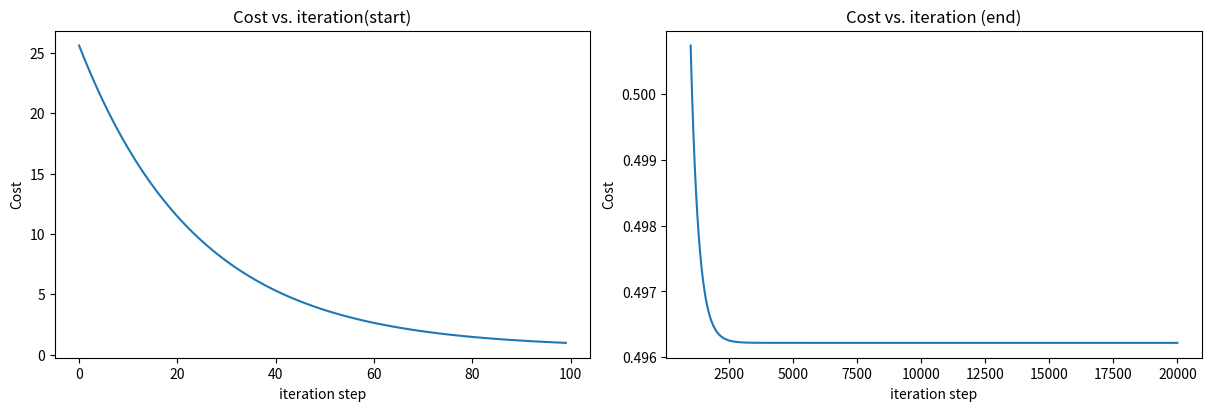
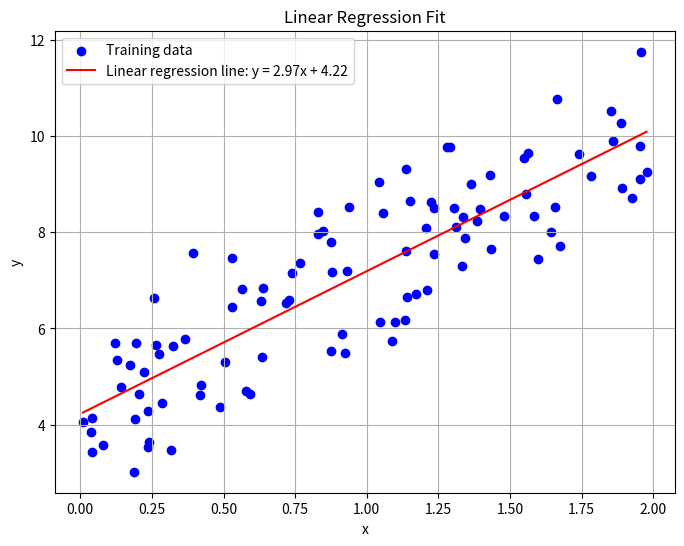

Python code for these plots, in order:
import math
import numpy as np
import matplotlib.pyplot as plt

def compute_cost(X, y, w, b):
    """
    Computes the cost for linear regression 
    Args:
        X (ndarray (m,n)): Data, m examples with n features
        y (ndarray (m,)): target values
        w,b (scalar)    : model parameters  
    Returns
        total_cost (float): The cost of using w,b as the parameters for linear regression
        to fit the data points in x and y
    """
    m = X.shape[0]
    f_wb = X @ w + b
    cost = (1 / (2 * m)) * np.sum((f_wb - y) ** 2)
    return cost

def compute_gradient(X, y, w, b):
    """
    Computes the gradient for linear regression 
    Args:
        X (ndarray (m,n)): Data, m examples with n features
        y (ndarray (m,)): target values
        w,b (scalar)    : model parameters  
    Returns
        dj_dw (scalar): The gradient of the cost w.r.t. the parameters w
        dj_db (scalar): The gradient of the cost w.r.t. the parameter b     
    """
    m = X.shape[0]
    f_wb = X @ w + b  # shape (m,)
    error = f_wb - y  # shape (m,)
    dj_dw = (X.T @ error) / m  # shape (n,)
    dj_db = np.sum(error) / m  # scalar
    return dj_dw, dj_db

def gradient_descent(X, y, w, b, alpha, num_iters, cost_function, gradient_function):
    """
    Performs gradient descent to fit w,b. Updates w,b by taking 
    num_iters gradient steps with learning rate alpha

    Args:
        X (ndarray (m,n)): Data, m examples with n features
        y (ndarray (m,))  : target values
        w,b (scalar): initial values of model parameters  
        alpha (float):     Learning rate
        num_iters (int):   number of iterations to run gradient descent
        cost_function:     function to call to produce cost
        gradient_function: function to call to produce gradient

    Returns:
        w (scalar): Updated value of parameter after running gradient descent
        b (scalar): Updated value of parameter after running gradient descent
        J_history (List): History of cost values
        p_history (list): History of parameters [w,b] 
    """
    J_history = []
    p_history = []

    for i in range(num_iters):
        dj_dw, dj_db = gradient_function(X, y, w, b)

        # Update parameters
        w -= alpha * dj_dw
        b -= alpha * dj_db

        if i < 100000:
            J_history.append(cost_function(X, y, w, b))
            p_history.append([w, b])
        if i % max(1, math.ceil(num_iters / 10)) == 0:
            weights_str = ", ".join([f"w[{j}] = {wi:.3f}" for j, wi in enumerate(w)])
            print(f"Weights: {weights_str} | Bias: b = {b:.3f}")

    return w, b, J_history, p_history


if __name__ == "__main__":
    np.random.seed(0)
    m = 100
    X = 2 * np.random.rand(m, 1)
    y = 4 + 3 * X[:, 0] + np.random.randn(m)

    b_init = 0.0
    w_init = np.zeros(X.shape[1])
    alpha = 1.0e-2
    num_iters = 20000

    w, b, J_hist, p_hist = gradient_descent(
        X, y, w_init, b_init, alpha, num_iters, compute_cost, compute_gradient
    )
    fig, (ax1, ax2) = plt.subplots(1, 2, constrained_layout=True, figsize=(12,4))
    ax1.plot(J_hist[:100])
    ax2.plot(1000 + np.arange(len(J_hist[1000:])), J_hist[1000:])
    ax1.set_title("Cost vs. iteration(start)");  ax2.set_title("Cost vs. iteration (end)")
    ax1.set_ylabel('Cost')            ;  ax2.set_ylabel('Cost') 
    ax1.set_xlabel('iteration step')  ;  ax2.set_xlabel('iteration step') 
    plt.show()

    # Make predictions on new data
    x_test = np.array([0, 1, 2])
    y_pred = w * x_test + b
    for x_val, y_val in zip(x_test, y_pred):
        print(f"Prediction: for x = {x_val}, predicted y = {y_val:.2f}")
        
    # Plot the training data and the linear regression line
    plt.figure(figsize=(8, 6))
    plt.scatter(X[:, 0], y, color='blue', label='Training data')

    # Predictions for line (sort X for smooth line)
    X_plot = np.linspace(X.min(), X.max(), 100)
    y_plot = w[0] * X_plot + b

    plt.plot(X_plot, y_plot, color='red', label=f'Linear regression line: y = {w[0]:.2f}x + {b:.2f}')
    plt.xlabel("x")
    plt.ylabel("y")
    plt.title("Linear Regression Fit")
    plt.legend()
    plt.grid(True)
    plt.show()
